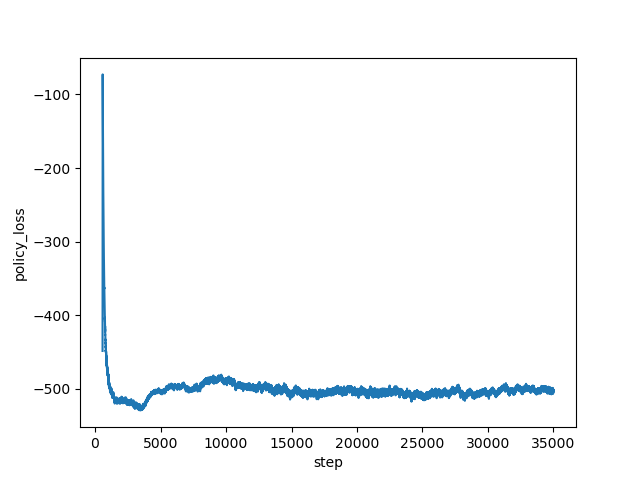

Data behind this chart, as committed beside it:
step, policy_loss
572, -448.4
573, -348.9
574, -274.5
575, -216.8
576, -173.2
577, -137.4
578, -111.1
579, -86.69
580, -74.83
581, -72.82
582, -74.9
583, -82.82
584, -86.5
585, -90.28
586, -94.45
587, -98.91
588, -102.4
589, -108.1
590, -110.3
591, -114.6
592, -118.8
593, -121.9
594, -126
595, -131.8
596, -134.2
597, -137.8
598, -139.3
599, -144.2
600, -148.4
601, -150.3
602, -152.9
603, -156.9
604, -159.5
605, -161.5
606, -165
607, -167.4
608, -170.3
609, -173.3
610, -176.8
611, -178.7
612, -181.4
613, -183.2
614, -185.9
615, -192.3
616, -193.2
617, -196.6
618, -198.6
619, -201
620, -203.8
621, -207.9
622, -208
623, -210.8
624, -213.3
625, -217.4
626, -218.1
627, -221.3
628, -223.1
629, -227
630, -229.2
631, -232.3
... 34,369 more rows
